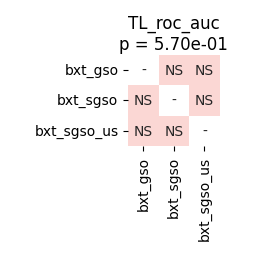

Values plotted in this chart, from the file beside it:
	bxt_gso	bxt_sgso	bxt_sgso_us
bxt_gso	1.0	0.2217	0.3783
bxt_sgso	0.2217	1.0	0.4332
bxt_sgso_us	0.3783	0.4332	1.0
